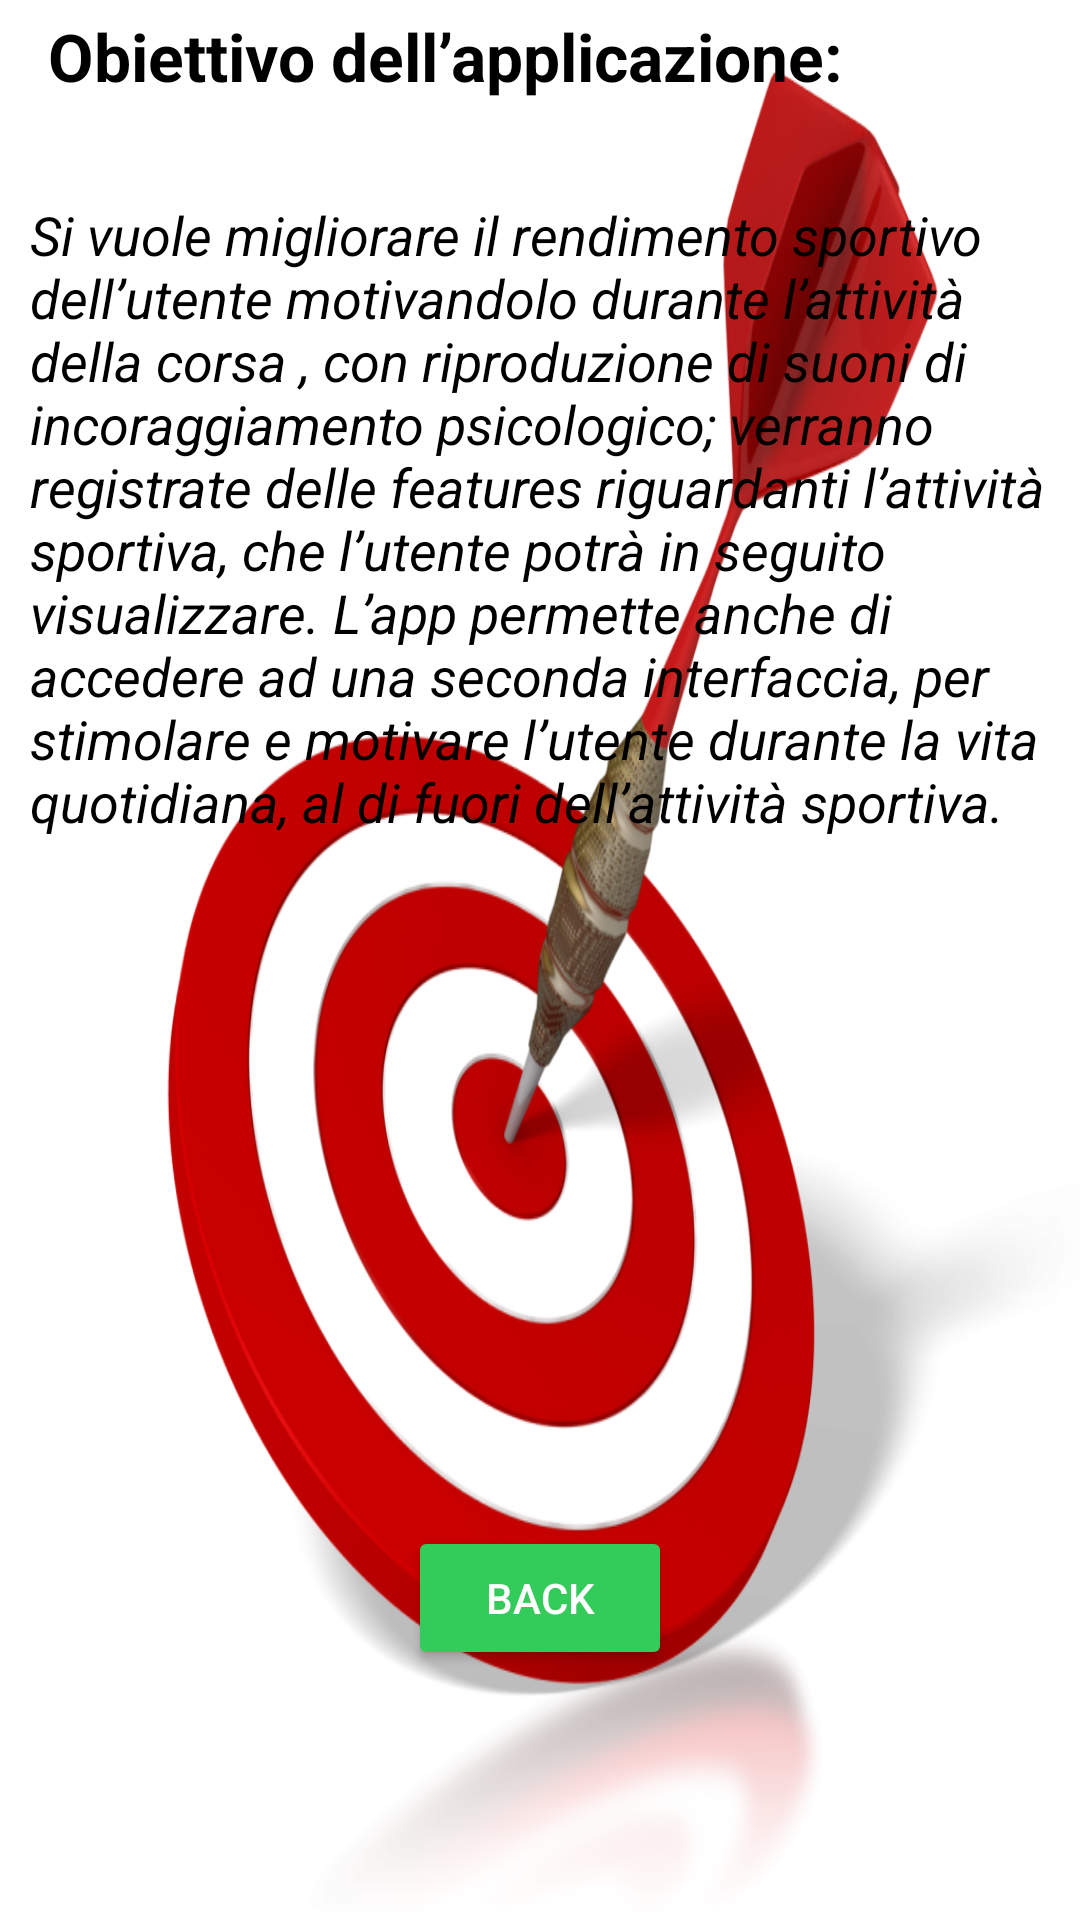

Produce the Android XML layout that renders to this screen, including the resource entries it uses.
<!-- AndroidManifest.xml: application theme Theme.GetMotivation -->
<!-- res/layout/fragment_obiettivo_app.xml -->
<?xml version="1.0" encoding="utf-8"?>

<androidx.constraintlayout.widget.ConstraintLayout xmlns:android="http://schemas.android.com/apk/res/android"
    android:layout_width="match_parent"
    android:layout_height="match_parent"
    xmlns:tools="http://schemas.android.com/tools"
    xmlns:app="http://schemas.android.com/apk/res-auto"
    tools:context="ObiettivoAppFragment"
    android:background="@drawable/immagine_obbiettivo2">
<LinearLayout
    android:layout_width="match_parent"
    android:layout_height="match_parent"
    android:orientation="vertical"
    android:weightSum="12"
    >
    <com.google.android.material.textview.MaterialTextView
        android:id="@+id/titoloObbApp"
        android:layout_width="match_parent"
        android:layout_height="wrap_content"
        android:layout_weight="1"
        android:layout_marginStart="16dp"
        android:layout_marginTop="4dp"
        android:text="Obiettivo dell’applicazione: "
        android:textSize="22dp"
        android:textStyle="bold"
        app:layout_constraintStart_toStartOf="parent"
        app:layout_constraintTop_toTopOf="parent"
        android:textColor="@color/black"/>

    <com.google.android.material.textview.MaterialTextView
        android:id="@+id/testoObiettivoApp"
        android:layout_weight="7"
        android:layout_width="match_parent"
        android:layout_height="wrap_content"
        android:layout_marginStart="10dp"
        android:contentDescription="obiettivoApp"
        android:text="Si vuole migliorare il rendimento sportivo dell’utente motivandolo durante l’attività della corsa , con riproduzione di suoni di incoraggiamento psicologico; verranno registrate delle features riguardanti l’attività sportiva, che l’utente potrà in seguito visualizzare. L’app permette anche di accedere ad una seconda interfaccia, per stimolare e motivare l’utente durante la vita quotidiana, al di fuori dell’attività sportiva."
        android:textSize="18dp"
        android:textStyle="italic"
        app:layout_constraintTop_toBottomOf="@id/titoloObbApp"
        android:textColor="@color/black"
         />
<LinearLayout
    android:layout_width="match_parent"
    android:layout_height="0dp"
    android:orientation="vertical"
    android:layout_weight="3"
    >
    <com.google.android.material.button.MaterialButton
        android:id="@+id/buttonBackObiettivoApp"
        style="@style/Widget.AppCompat.Button.Colored"
        android:layout_width="wrap_content"
        android:layout_height="wrap_content"
        android:text="Back"
        android:layout_gravity="center"
        app:layout_constraintBottom_toBottomOf="parent"
        app:layout_constraintEnd_toEndOf="parent"
        app:layout_constraintStart_toStartOf="parent"
        app:layout_constraintTop_toBottomOf="@+id/testoObiettivoApp"
        app:layout_constraintVertical_bias="0.311" />
</LinearLayout>
</LinearLayout>
</androidx.constraintlayout.widget.ConstraintLayout>
<!-- resources referenced by this layout -->
<resources>
  <color name="black">#FF000000</color>
  <!-- drawable immagine_obbiettivo2: png bitmap (drawable, 212879 bytes) -->
  <style name="Theme.GetMotivation" parent="Theme.MaterialComponents.DayNight.DarkActionBar">
          
          <item name="colorPrimary">@color/green_giulia</item>
          <item name="colorPrimaryVariant">@color/green</item>
          <item name="colorOnPrimary">@color/white</item>
          
          <item name="colorSecondary">@color/green_giulia</item>
          <item name="colorSecondaryVariant">@color/green</item>
          <item name="colorOnSecondary">@color/black</item>
          
          <item name="android:statusBarColor" tools:targetApi="l">?attr/colorPrimaryVariant</item>
          
      </style>
  <color name="green_giulia">#33cc5a</color>
  <color name="green">#a4c6</color>
  <color name="white">#FFFFFFFF</color>
</resources>
